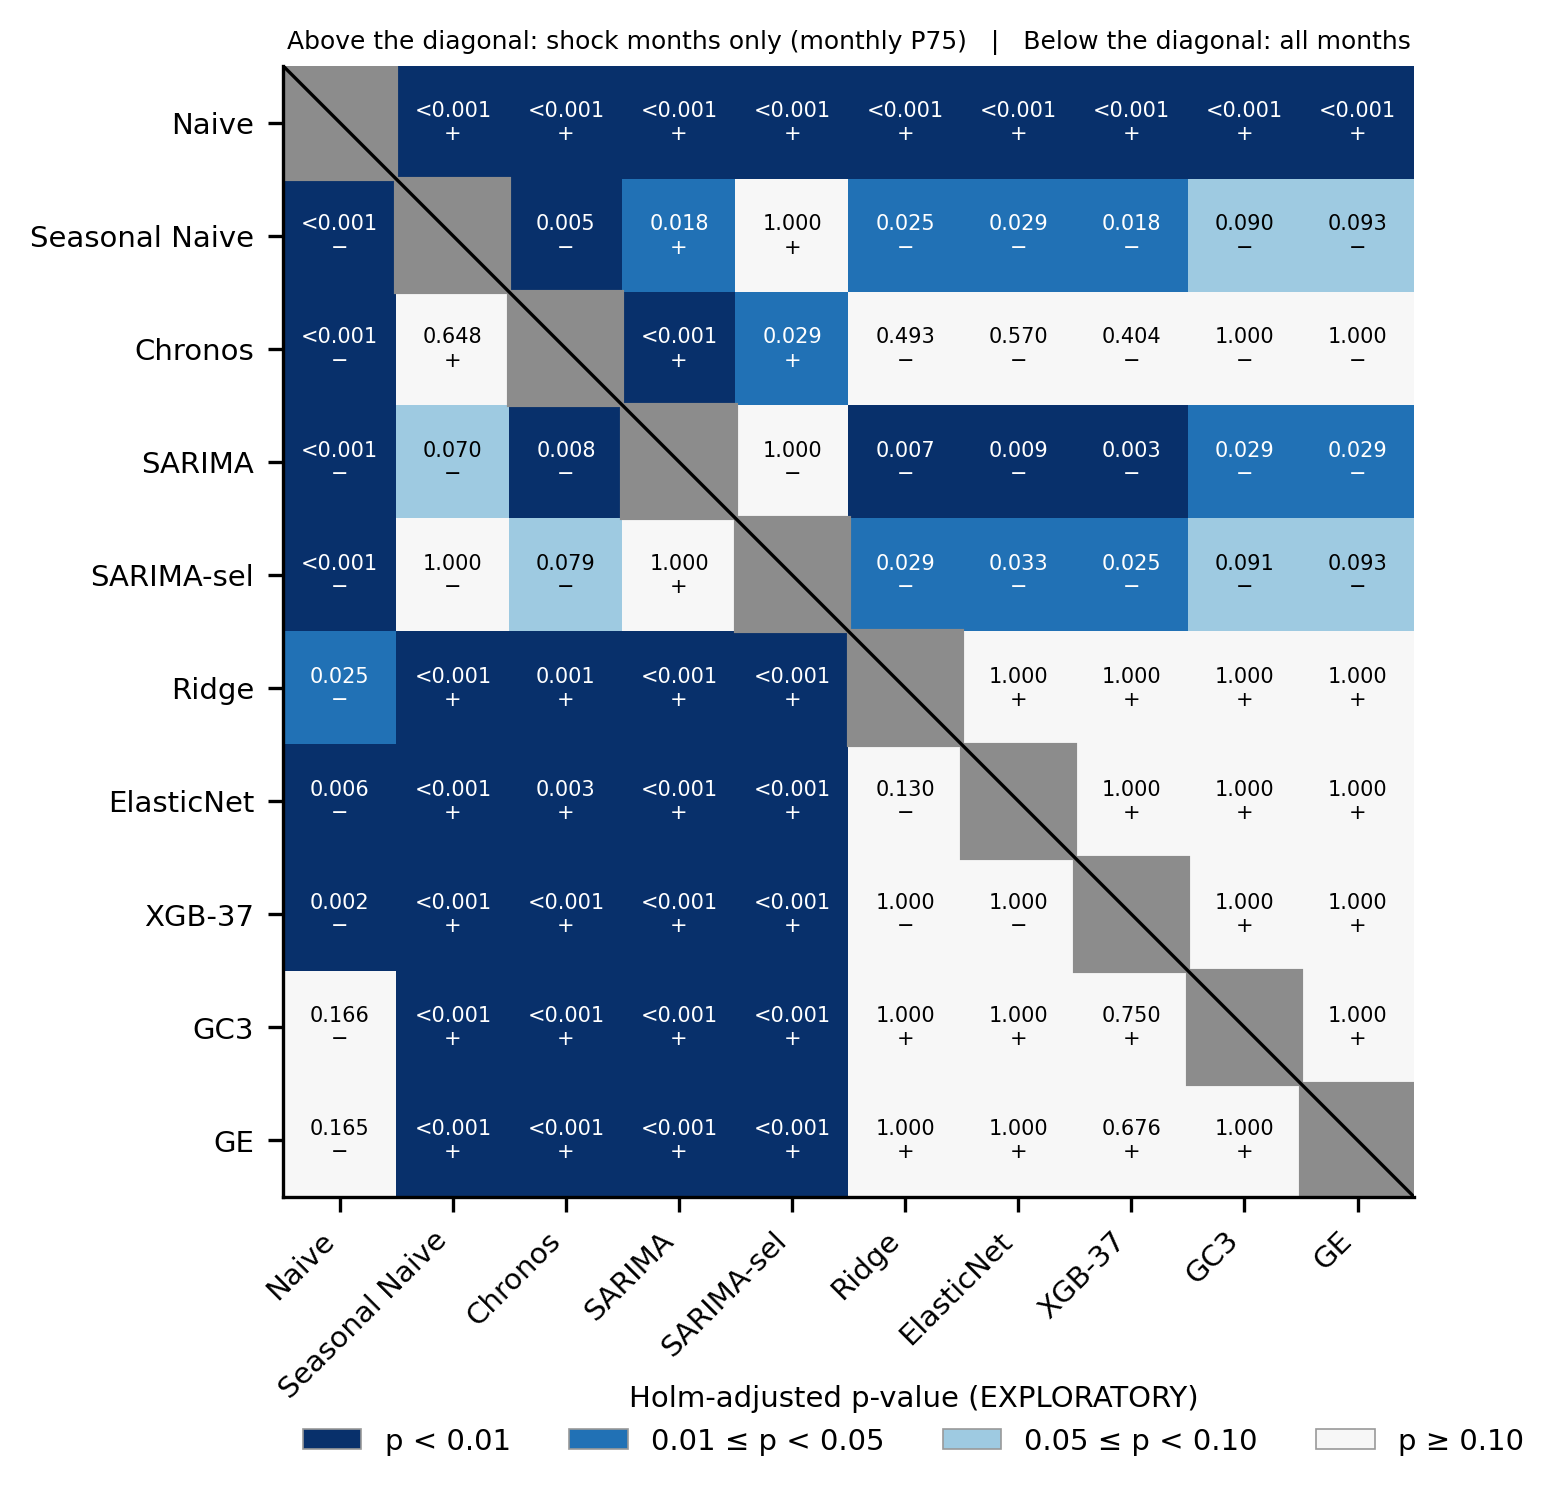

Data behind this chart, as committed beside it:
alcance, modelo_A, modelo_B, n, d_media, HLN, p, p_holm_exploratorio
global, Naive, Seasonal Naive, 60, 53.02, 7.91, 7.779710209e-11, 3.267478288e-09
global, Naive, Chronos, 60, 46.7, 9.255, 4.305444889e-13, 1.9374502e-11
global, Naive, SARIMA, 60, 59.11, 8.614, 5.053291119e-12, 2.223448092e-10
global, Naive, SARIMA-sel, 60, 56.89, 8.231, 2.23090435e-11, 9.592888706e-10
global, Naive, Ridge, 60, 24.45, 3.36, 0.001371, 0.02469
global, Naive, ElasticNet, 60, 27.27, 3.848, 0.0002952, 0.005905
global, Naive, XGB-37, 60, 29.26, 4.249, 7.738575869e-05, 0.001702
global, Naive, GC3, 60, 20.85, 2.569, 0.01273, 0.1655
global, Naive, GE, 60, 20.79, 2.599, 0.01179, 0.1651
global, Seasonal Naive, Chronos, 60, -6.316, -1.966, 0.054, 0.648
global, Seasonal Naive, SARIMA, 60, 6.091, 2.986, 0.004107, 0.06982
global, Seasonal Naive, SARIMA-sel, 60, 3.874, 1.574, 0.1207, 1.0
global, Seasonal Naive, Ridge, 60, -28.57, -5.525, 7.820951238e-07, 2.502704396e-05
global, Seasonal Naive, ElasticNet, 60, -25.74, -5.185, 2.766001712e-06, 8.021404964e-05
global, Seasonal Naive, XGB-37, 60, -23.76, -5.262, 2.080572816e-06, 6.241718449e-05
global, Seasonal Naive, GC3, 60, -32.17, -6.307, 3.976108065e-08, 1.550682145e-06
global, Seasonal Naive, GE, 60, -32.23, -6.677, 9.523674738e-09, 3.904706642e-07
global, Chronos, SARIMA, 60, 12.41, 3.753, 0.0004011, 0.007621
global, Chronos, SARIMA-sel, 60, 10.19, 2.921, 0.004938, 0.07901
global, Chronos, Ridge, 60, -22.25, -4.3, 6.490084742e-05, 0.001493
global, Chronos, ElasticNet, 60, -19.43, -4.033, 0.0001604, 0.003369
global, Chronos, XGB-37, 60, -17.44, -4.507, 3.171676947e-05, 0.0007929
global, Chronos, GC3, 60, -25.85, -4.494, 3.315022756e-05, 0.0007956
global, Chronos, GE, 60, -25.92, -4.801, 1.117175387e-05, 0.0002905
global, SARIMA, SARIMA-sel, 60, -2.217, -1.287, 0.2031, 1.0
global, SARIMA, Ridge, 60, -34.66, -6.062, 1.021652349e-07, 3.780113693e-06
global, SARIMA, ElasticNet, 60, -31.84, -5.827, 2.50062955e-07, 8.50214047e-06
global, SARIMA, XGB-37, 60, -29.85, -5.92, 1.753872116e-07, 6.313939619e-06
global, SARIMA, GC3, 60, -38.26, -6.24, 5.152531135e-08, 1.957961831e-06
global, SARIMA, GE, 60, -38.32, -6.637, 1.108285153e-08, 4.43314061e-07
global, SARIMA-sel, Ridge, 60, -32.44, -5.415, 1.179861767e-06, 3.657571477e-05
global, SARIMA-sel, ElasticNet, 60, -29.62, -5.18, 2.820170675e-06, 8.021404964e-05
global, SARIMA-sel, XGB-37, 60, -27.63, -5.156, 3.076455436e-06, 8.306429678e-05
global, SARIMA-sel, GC3, 60, -36.04, -5.584, 6.273575672e-07, 2.070279972e-05
global, SARIMA-sel, GE, 60, -36.11, -5.919, 1.764872015e-07, 6.313939619e-06
global, Ridge, ElasticNet, 60, 2.822, 2.714, 0.008699, 0.1305
global, Ridge, XGB-37, 60, 4.809, 0.8902, 0.377, 1.0
global, Ridge, GC3, 60, -3.6, -0.6268, 0.5332, 1.0
global, Ridge, GE, 60, -3.665, -0.6663, 0.5078, 1.0
global, ElasticNet, XGB-37, 60, 1.988, 0.3969, 0.6929, 1.0
global, ElasticNet, GC3, 60, -6.421, -1.182, 0.2419, 1.0
global, ElasticNet, GE, 60, -6.486, -1.252, 0.2157, 1.0
global, XGB-37, GC3, 60, -8.409, -1.813, 0.07496, 0.7496
global, XGB-37, GE, 60, -8.474, -1.907, 0.06142, 0.6756
global, GC3, GE, 60, -0.06514, -0.05772, 0.9542, 1.0
shock_P75_mensual, Naive, Seasonal Naive, 15, 107.1, 13.1, 3.018866712e-09, 1.328301353e-07
shock_P75_mensual, Naive, Chronos, 15, 83.42, 12.19, 7.664191504e-09, 3.295602347e-07
shock_P75_mensual, Naive, SARIMA, 15, 117.6, 14.16, 1.085133539e-09, 4.883100924e-08
shock_P75_mensual, Naive, SARIMA-sel, 15, 111.9, 12.1, 8.395778517e-09, 3.526226977e-07
shock_P75_mensual, Naive, Ridge, 15, 61.93, 7.268, 4.106193313e-06, 0.000156
shock_P75_mensual, Naive, ElasticNet, 15, 64.39, 7.964, 1.444160804e-06, 5.632227135e-05
shock_P75_mensual, Naive, XGB-37, 15, 65.77, 6.777, 8.92500697e-06, 0.0003302
shock_P75_mensual, Naive, GC3, 15, 70.87, 8.496, 6.750389845e-07, 2.700155938e-05
shock_P75_mensual, Naive, GE, 15, 73.74, 11.4, 1.802934846e-08, 7.392032868e-07
shock_P75_mensual, Seasonal Naive, Chronos, 15, -23.7, -5.145, 0.000149, 0.005065
shock_P75_mensual, Seasonal Naive, SARIMA, 15, 10.52, 4.422, 0.0005797, 0.01757
shock_P75_mensual, Seasonal Naive, SARIMA-sel, 15, 4.812, 1.235, 0.2371, 1.0
shock_P75_mensual, Seasonal Naive, Ridge, 15, -45.19, -4.192, 0.0009037, 0.0253
shock_P75_mensual, Seasonal Naive, ElasticNet, 15, -42.73, -4.108, 0.001066, 0.02877
shock_P75_mensual, Seasonal Naive, XGB-37, 15, -41.35, -4.434, 0.0005666, 0.01757
... 30 more rows
